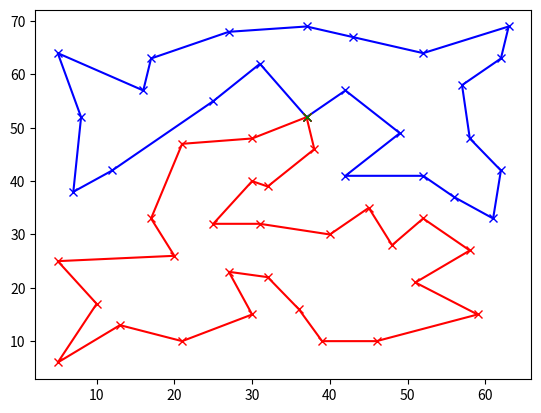

Recreate this plot in Python.
import matplotlib.pyplot as plt


coordinates = [
[37,52],
[49,49],
[52,64],
[20,26],
[40,30],
[21,47],
[17,63],
[31,62],
[52,33],
[51,21],
[42,41],
[31,32],
[5,25],
[12,42],
[36,16],
[52,41],
[27,23],
[17,33],
[13,13],
[57,58],
[62,42],
[42,57],
[16,57],
[8,52],
[7,38],
[27,68],
[30,48],
[43,67],
[58,48],
[58,27],
[37,69],
[38,46],
[46,10],
[61,33],
[62,63],
[63,69],
[32,22],
[45,35],
[59,15],
[5,6],
[10,17],
[21,10],
[5,64],
[30,15],
[39,10],
[32,39],
[25,32],
[25,55],
[48,28],
[56,37],
[30,40]
]

n_salesmen=2
salesmen=[]

#salesmen.append(['1', '51', '47', '18', '4', '42', '19', '40', '41', '13', '25', '14', '24', '43', '7', '23', '6', '27', '1'])
#salesmen.append(['1', '46', '12', '17', '37', '44', '45', '15', '5', '49', '10', '33', '39', '30', '9', '38', '11', '1'])
#salesmen.append(['1', '32', '16', '50', '34', '21', '29', '2', '20', '35', '36', '3', '22', '28', '31', '26', '8', '48', '1'])

#salesmen.append(['1', '31', '7', '23', '43', '24', '14', '25', '13', '41', '40', '19', '4', '18', '47', '46', '27', '1'])
#salesmen.append(['1', '22', '8', '28', '3', '36', '35', '20', '2', '29', '21', '34', '50', '16', '9', '49', '5', '38', '11', '32', '1'])
#salesmen.append(['1', '26', '48', '6', '51', '12', '37', '17', '42', '44', '15', '45', '33', '39', '10', '30', '1'])

#minmax:244
salesmen.append(['1', '8', '48', '14', '25', '24', '43', '23', '7', '26', '31', '28', '3', '36', '35', '20', '29', '21', '34', '50', '16', '11', '2', '22', '1'])
salesmen.append(['1', '32', '46', '51', '47', '12', '5', '38', '49', '9', '30', '10', '39', '33', '45', '15', '37', '17', '44', '42', '19', '40', '41', '13', '4', '18', '6', '27', '1'])


initial_city=coordinates[int(salesmen[0][0])-1]

scities=[]
for i in range(0, n_salesmen):
	scities.append([])
	for city in salesmen[i]:
		scities[i].append(coordinates[int(city)-1])


color=['xb-', 'xr-', 'xc-', 'xy-']
for i in range(0, n_salesmen):
	plt.plot([x[0] for x in scities[i]], [x[1] for x in scities[i]], color[i])

plt.plot([initial_city[0]], [initial_city[1]], 'xg')



plt.show()